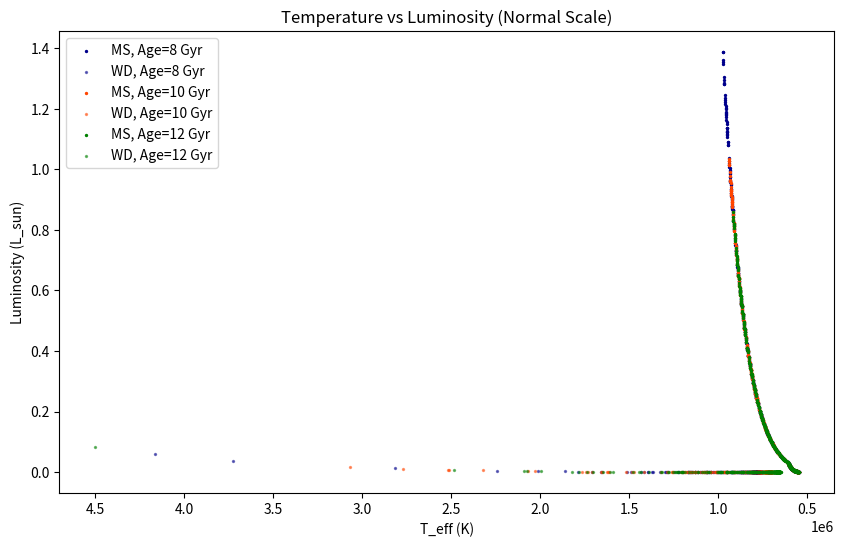
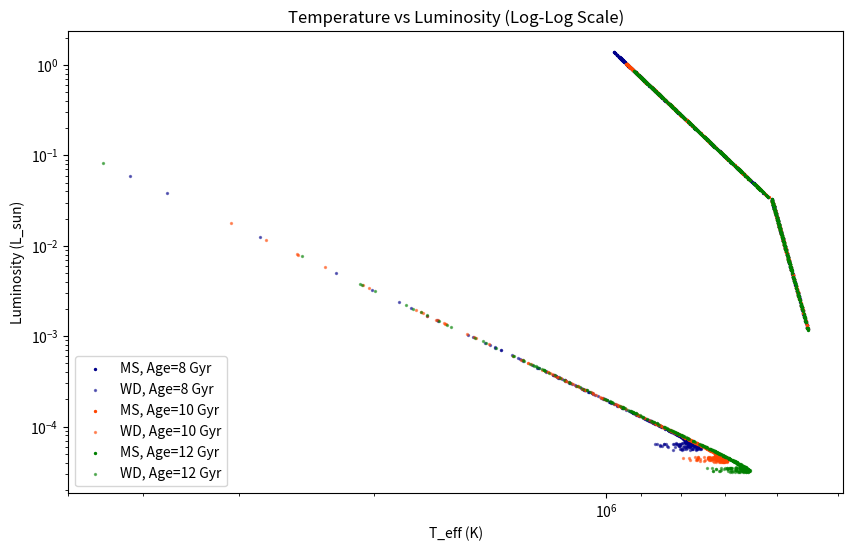

Source code (Python) for these figures, in order:
import numpy as np
import matplotlib.pyplot as plt

# Set random seed for reproducibility
np.random.seed(9)

# Constants
N = 1000           # Number of objects
cluster_ages = [8, 10, 12]  # Cluster ages in Gyrs
dt = 1             # Timestep
alpha = 2.35       # IMF constant
min_mass = 0.1     # Minimum star mass
max_mass = 100     # Maximum star mass
sigma = 5.67e-8    # W/m^2 K^4
C = 0.0101         # Constant
R_solar = 6.969e8  # Solar radius (meters)
L_solar = 3.827e26 # Solar luminosity (watts)

# To store results for all cluster ages
all_lum_ms = []  # Main sequence luminosities
all_t_eff = []   # Main sequence effective temperatures
all_lum_wd = []  # White dwarf luminosities
all_t_eff_wd = []  # White dwarf effective temperatures

# Loop over each cluster age
for t_cluster in cluster_ages:
    # Initialize arrays
    mass_ms, t_ms, t_born, t_cool = [], [], [], []
    lum_ms, lum_wd, t_eff, t_eff_wd = [], [], [], []
    num_wd, num_bh = 0, 0  # Counters for white dwarfs and black holes

    # Generate Main Sequence Masses using Monte Carlo
    while len(mass_ms) < N:
        rand_y = np.random.uniform(0, 1)
        rand_mass = np.random.uniform(min_mass, max_mass)
        mass_i = rand_mass**(-alpha)
        if rand_y < mass_i:
            mass_ms.append(rand_mass)

    # Calculate t_ms, t_born, and t_cool for each star
    for i in range(N):
        t_msi = 10 * mass_ms[i] ** -3.5
        t_ms.append(t_msi)
        t_i = dt * np.random.uniform(0, 1)
        t_born.append(t_i)
        t_cool_i = t_cluster - t_born[i] - t_ms[i]
        t_cool.append(t_cool_i)

    # Determine luminosity and temperature
    for i in range(N):
        mass = mass_ms[i]
        if t_cool[i] <= 0:  # Main Sequence
            if mass > 55:
                lum_i = 32000 * mass
            elif 2 < mass <= 55:
                lum_i = 1.4 * mass ** 3.5
            elif 0.43 < mass <= 2:
                lum_i = mass ** 4
            else:
                lum_i = 0.23 * mass ** 2.3
            lum_ms.append(lum_i)
            if mass >= 1.12:
                R_i = 10 ** (0.66) * np.log(mass) + 0.5
            else:
                R_i = mass
            t_eff_i = (lum_i * L_solar / (4 * np.pi * R_i**2 * R_solar * sigma)) ** (1 / 4)
            t_eff.append(t_eff_i)
        elif t_cool[i] > 0:  # White Dwarf
            if mass < 10:
                num_wd += 1
                mass_wd_i = 0.49 * np.exp(0.095 * mass)
                R_wd_i = C / mass_wd_i**(1 / 3)
                lum_wd_i = 10**(-3) / t_cool[i]**(7 / 5)
                lum_wd.append(lum_wd_i)
                t_eff_wd_i = (lum_wd_i * L_solar / (4 * np.pi * R_wd_i**2 * R_solar * sigma)) ** (1 / 4)
                t_eff_wd.append(t_eff_wd_i)

    # Store results for this cluster age
    all_lum_ms.append(lum_ms)
    all_t_eff.append(t_eff)
    all_lum_wd.append(lum_wd)
    all_t_eff_wd.append(t_eff_wd)

# Plot Main Sequence and White Dwarfs for all ages (normal scale)
plt.figure(figsize=(10, 6))
colors = ['#00008B', '#FF4500', '#008000']  # Colors for ages
for i, age in enumerate(cluster_ages):
    plt.scatter(all_t_eff[i], all_lum_ms[i], s=2, color=colors[i], label=f'MS, Age={age} Gyr')
    plt.scatter(all_t_eff_wd[i], all_lum_wd[i], s=2, color=colors[i], alpha=0.5, label=f'WD, Age={age} Gyr')
plt.xlabel('T_eff (K)')
plt.ylabel('Luminosity (L_sun)')
plt.title('Temperature vs Luminosity (Normal Scale)')
plt.gca().invert_xaxis()
plt.legend()
plt.show()

# Plot Main Sequence and White Dwarfs for all ages (log-log scale)
plt.figure(figsize=(10, 6))
for i, age in enumerate(cluster_ages):
    plt.scatter(all_t_eff[i], all_lum_ms[i], s=2, color=colors[i], label=f'MS, Age={age} Gyr')
    plt.scatter(all_t_eff_wd[i], all_lum_wd[i], s=2, color=colors[i], alpha=0.5, label=f'WD, Age={age} Gyr')
plt.xscale('log')
plt.yscale('log')
plt.xlabel('T_eff (K)')
plt.ylabel('Luminosity (L_sun)')
plt.title('Temperature vs Luminosity (Log-Log Scale)')
plt.gca().invert_xaxis()
plt.legend()
plt.show()
